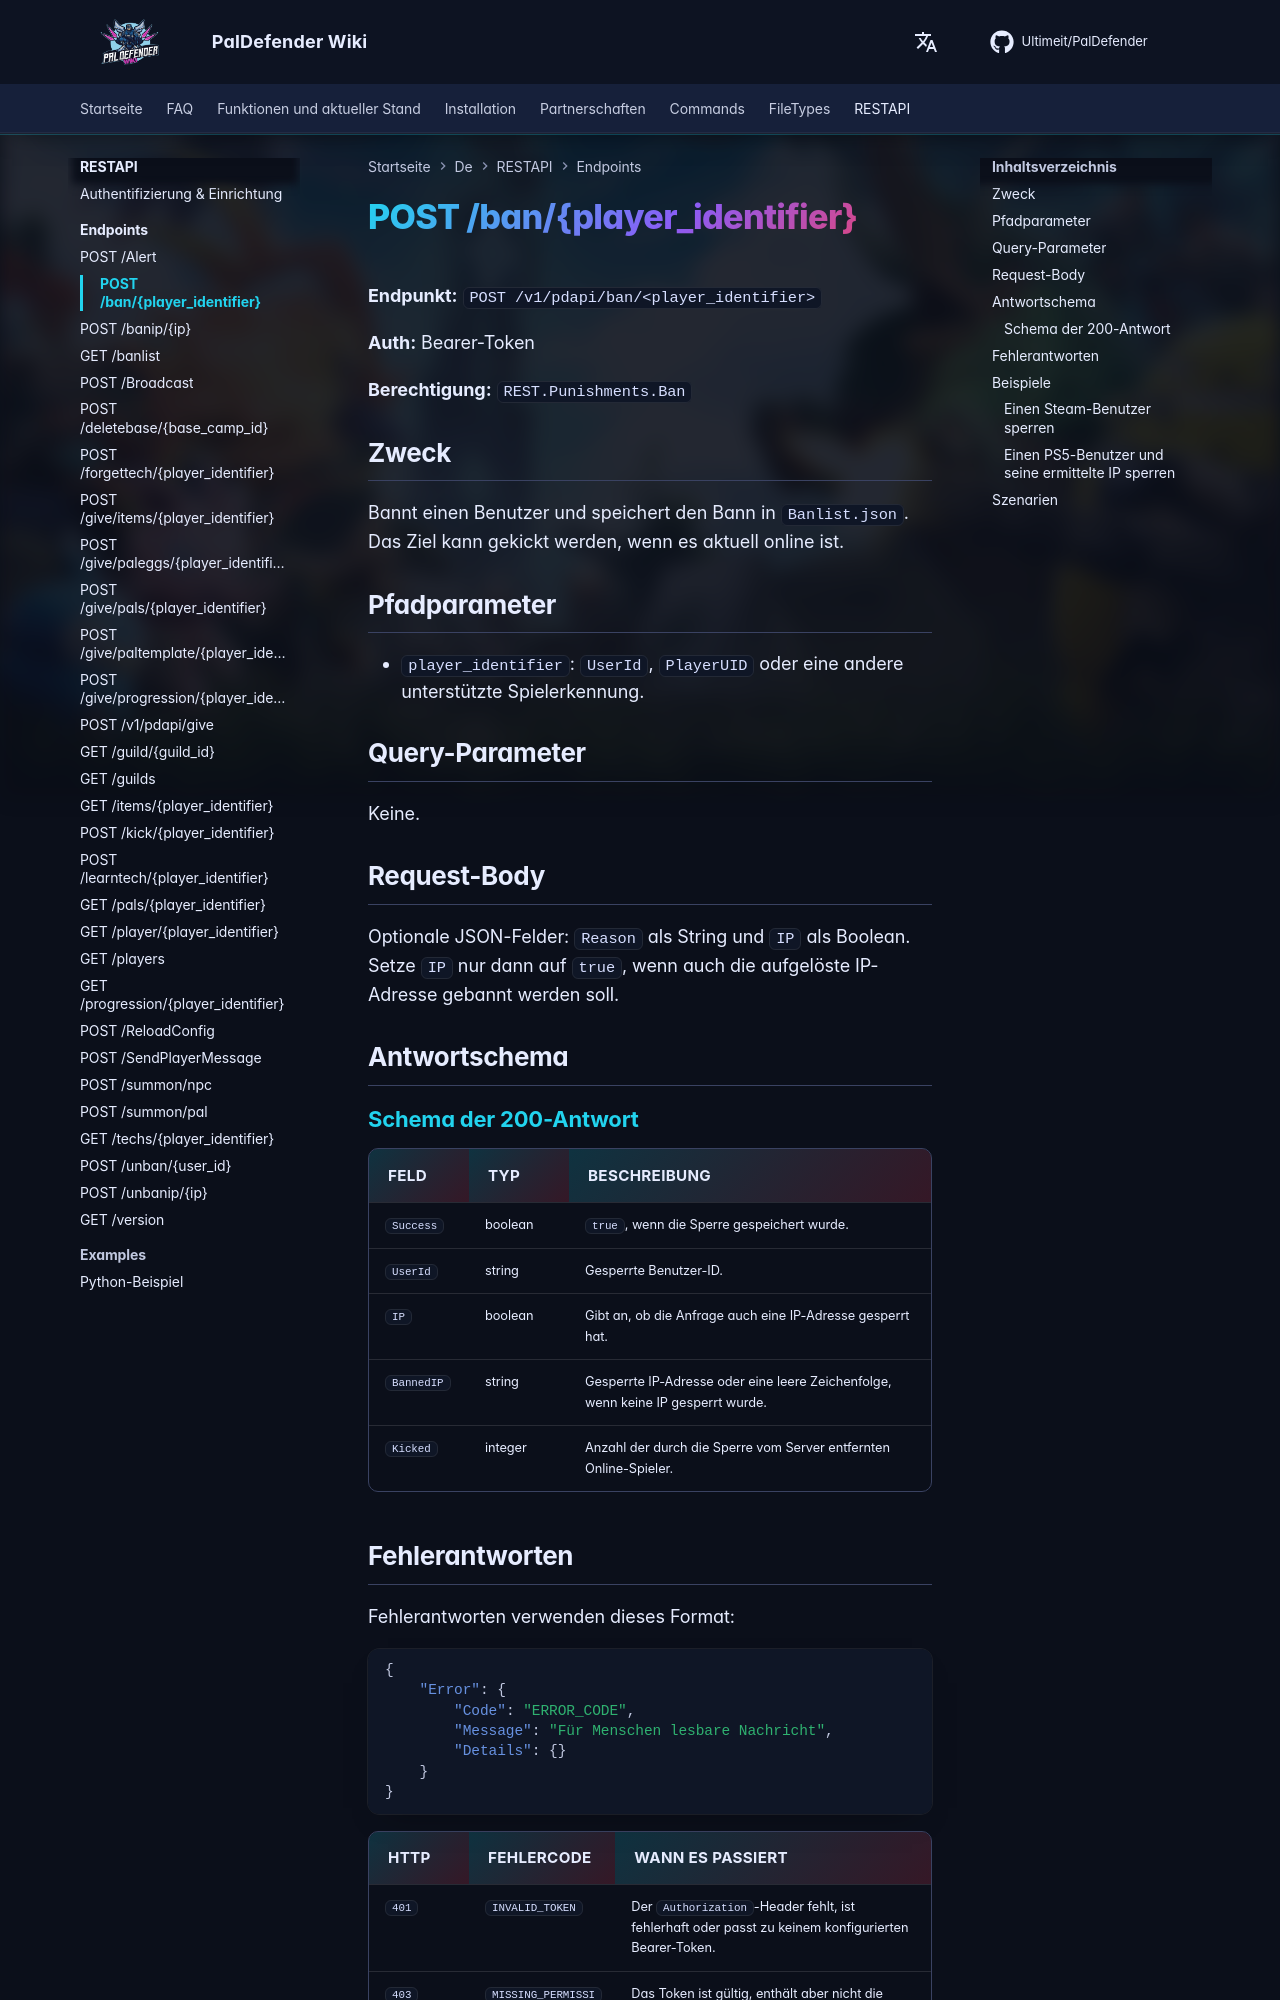

repository: Ultimeit/PalDefender · page: de/RESTAPI/Endpoints/ban/index.html · generator: mkdocs

# POST /ban/{player_identifier}



**Endpunkt:** `POST /v1/pdapi/ban/<player_identifier>`

**Auth:** Bearer-Token

**Berechtigung:** `REST.Punishments.Ban`

## Zweck

Bannt einen Benutzer und speichert den Bann in `Banlist.json`. Das Ziel kann gekickt werden, wenn es aktuell online ist.

## Pfadparameter

- `player_identifier`: `UserId`, `PlayerUID` oder eine andere unterstützte Spielerkennung.

## Query-Parameter

Keine.

## Request-Body

Optionale JSON-Felder: `Reason` als String und `IP` als Boolean. Setze `IP` nur dann auf `true`, wenn auch die aufgelöste IP-Adresse gebannt werden soll.

## Antwortschema

--8<-- "_snippets/de/restapi/schemas/ban.md"
